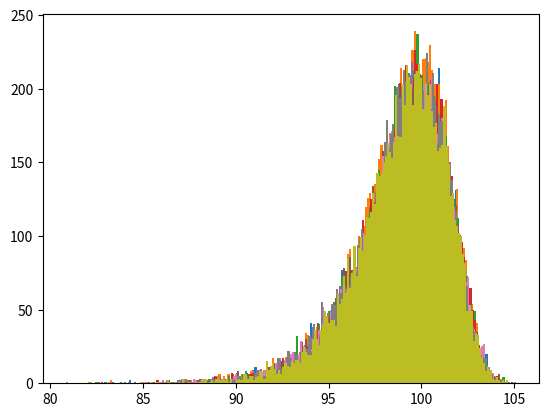

Generate this figure with matplotlib:
# Construimos el histograma de una muestra de 10000 números aleatorios normalmente distribuidos 
import random 
import matplotlib.pyplot as plt 
nums = [] 
mu = 100 
sigma = 50 
for i in range(10000): 
  temp = random.weibullvariate(mu, sigma) 
  nums.append(temp) 
plt.hist(nums, bins = 200) 
plt.show() 


# Construimos el histograma de una muestra de 10000 números aleatorios normalmente distribuidos 
import random 
import matplotlib.pyplot as plt 
nums = [] 
mu = 100 
sigma = 50 
for i in range(10000): 
  temp = random.weibullvariate(mu, sigma) 
  nums.append(temp) 
plt.hist(nums, bins = 200) 
plt.show() 


# Construimos el histograma de una muestra de 10000 números aleatorios normalmente distribuidos 
import random 
import matplotlib.pyplot as plt 
nums = [] 
mu = 100 
sigma = 50 
for i in range(10000): 
  temp = random.weibullvariate(mu, sigma) 
  nums.append(temp) 
plt.hist(nums, bins = 200) 
plt.show() 


# Construimos el histograma de una muestra de 10000 números aleatorios normalmente distribuidos 
import random 
import matplotlib.pyplot as plt 
nums = [] 
mu = 100 
sigma = 50 
for i in range(10000): 
  temp = random.weibullvariate(mu, sigma) 
  nums.append(temp) 
plt.hist(nums, bins = 200) 
plt.show() 


# Construimos el histograma de una muestra de 10000 números aleatorios normalmente distribuidos 
import random 
import matplotlib.pyplot as plt 
nums = [] 
mu = 100 
sigma = 50 
for i in range(10000): 
  temp = random.weibullvariate(mu, sigma) 
  nums.append(temp) 
plt.hist(nums, bins = 200) 
plt.show() 


# Construimos el histograma de una muestra de 10000 números aleatorios normalmente distribuidos 
import random 
import matplotlib.pyplot as plt 
nums = [] 
mu = 100 
sigma = 50 
for i in range(10000): 
  temp = random.weibullvariate(mu, sigma) 
  nums.append(temp) 
plt.hist(nums, bins = 200) 
plt.show() 


# Construimos el histograma de una muestra de 10000 números aleatorios normalmente distribuidos 
import random 
import matplotlib.pyplot as plt 
nums = [] 
mu = 100 
sigma = 50 
for i in range(10000): 
  temp = random.weibullvariate(mu, sigma) 
  nums.append(temp) 
plt.hist(nums, bins = 200) 
plt.show() 


# Construimos el histograma de una muestra de 10000 números aleatorios normalmente distribuidos 
import random 
import matplotlib.pyplot as plt 
nums = [] 
mu = 100 
sigma = 50 
for i in range(10000): 
  temp = random.weibullvariate(mu, sigma) 
  nums.append(temp) 
plt.hist(nums, bins = 200) 
plt.show() 


# Construimos el histograma de una muestra de 10000 números aleatorios normalmente distribuidos 
import random 
import matplotlib.pyplot as plt 
nums = [] 
mu = 100 
sigma = 50 
for i in range(10000): 
  temp = random.weibullvariate(mu, sigma) 
  nums.append(temp) 
plt.hist(nums, bins = 200) 
plt.show() 
